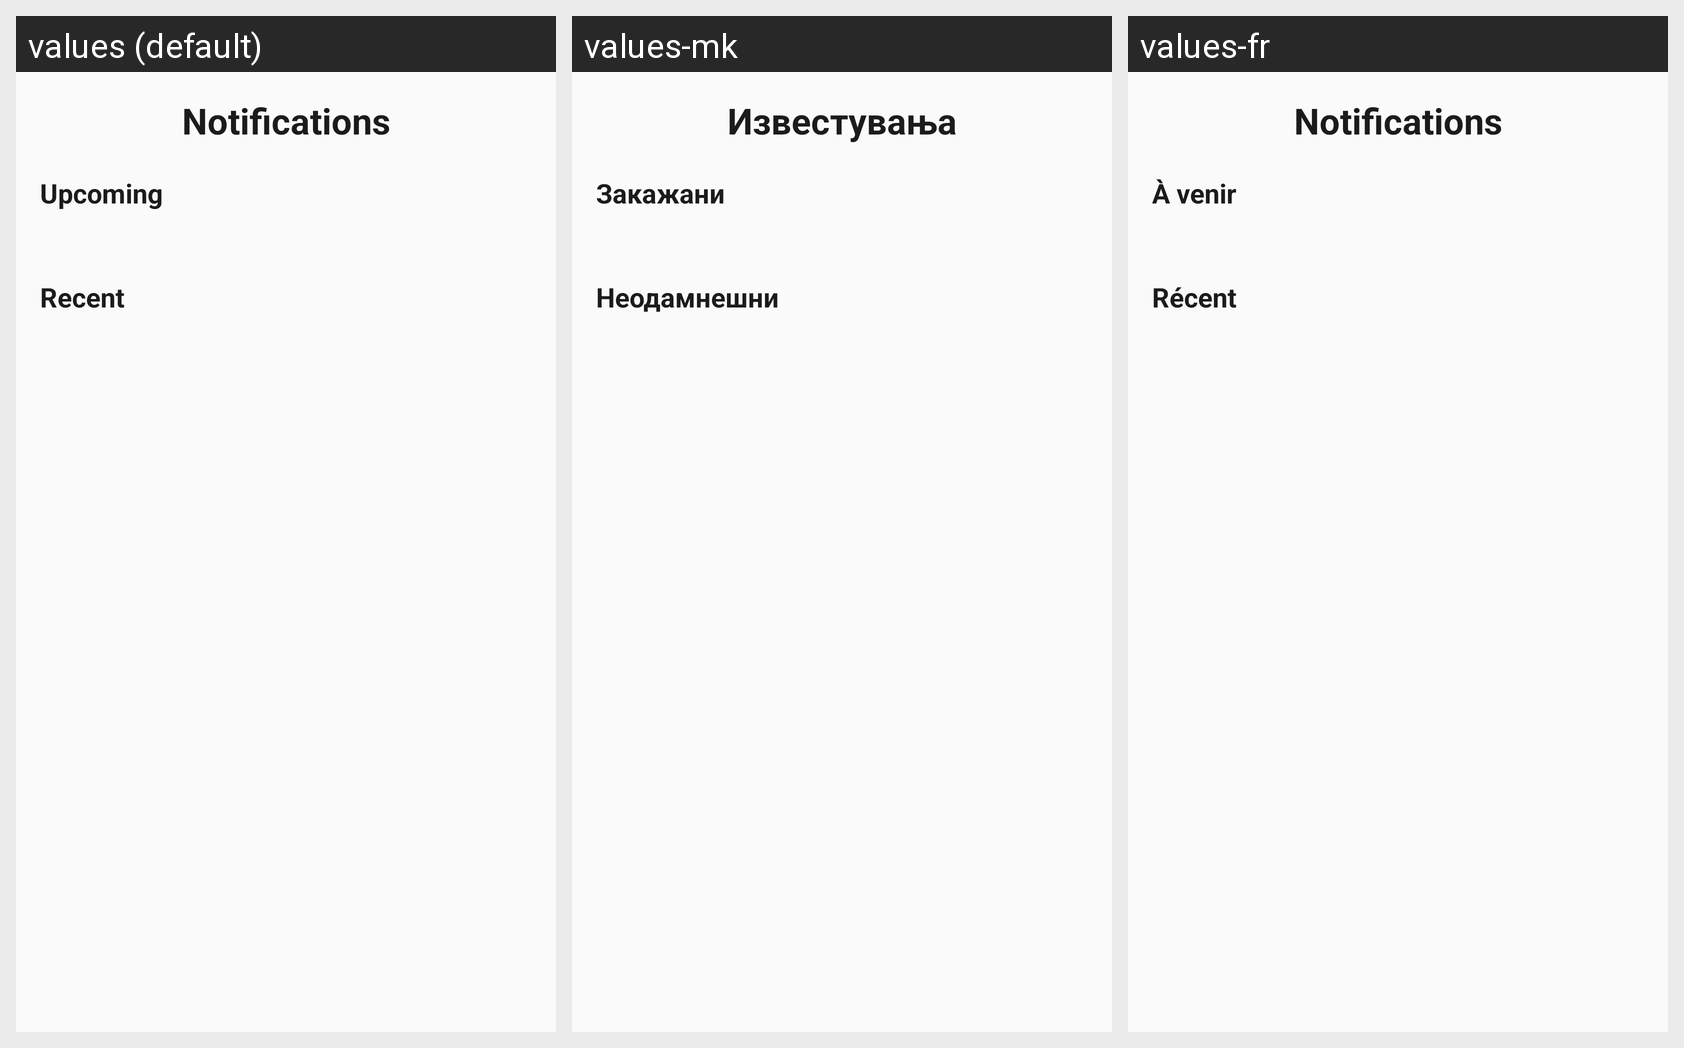

This grid shows one Android layout under several languages. Give, for every string resource on the screen, its name, the default text and each shown locale's text.
Android screen res/layout/fragment_notifications.xml rendered under 3 locales, left to right: values (default), values-mk, values-fr. Device: Nexus 5 (rendered at 1080×1920; each locale shown at half size, 540×960, under a caption strip naming it); theme Theme.DocAppointAssistBot.
Strings drawn on this screen, with the default value and each locale's value (text and hints the layout hard-codes, and strings that could not be matched under every locale, appear in the picture but are not listed):

notifications
  values: Notifications
  values-mk: Известувања
  values-fr: Notifications

upcoming_notification
  values: Upcoming
  values-mk: Закажани
  values-fr: À venir

recent_notification
  values: Recent
  values-mk: Неодамнешни
  values-fr: Récent
